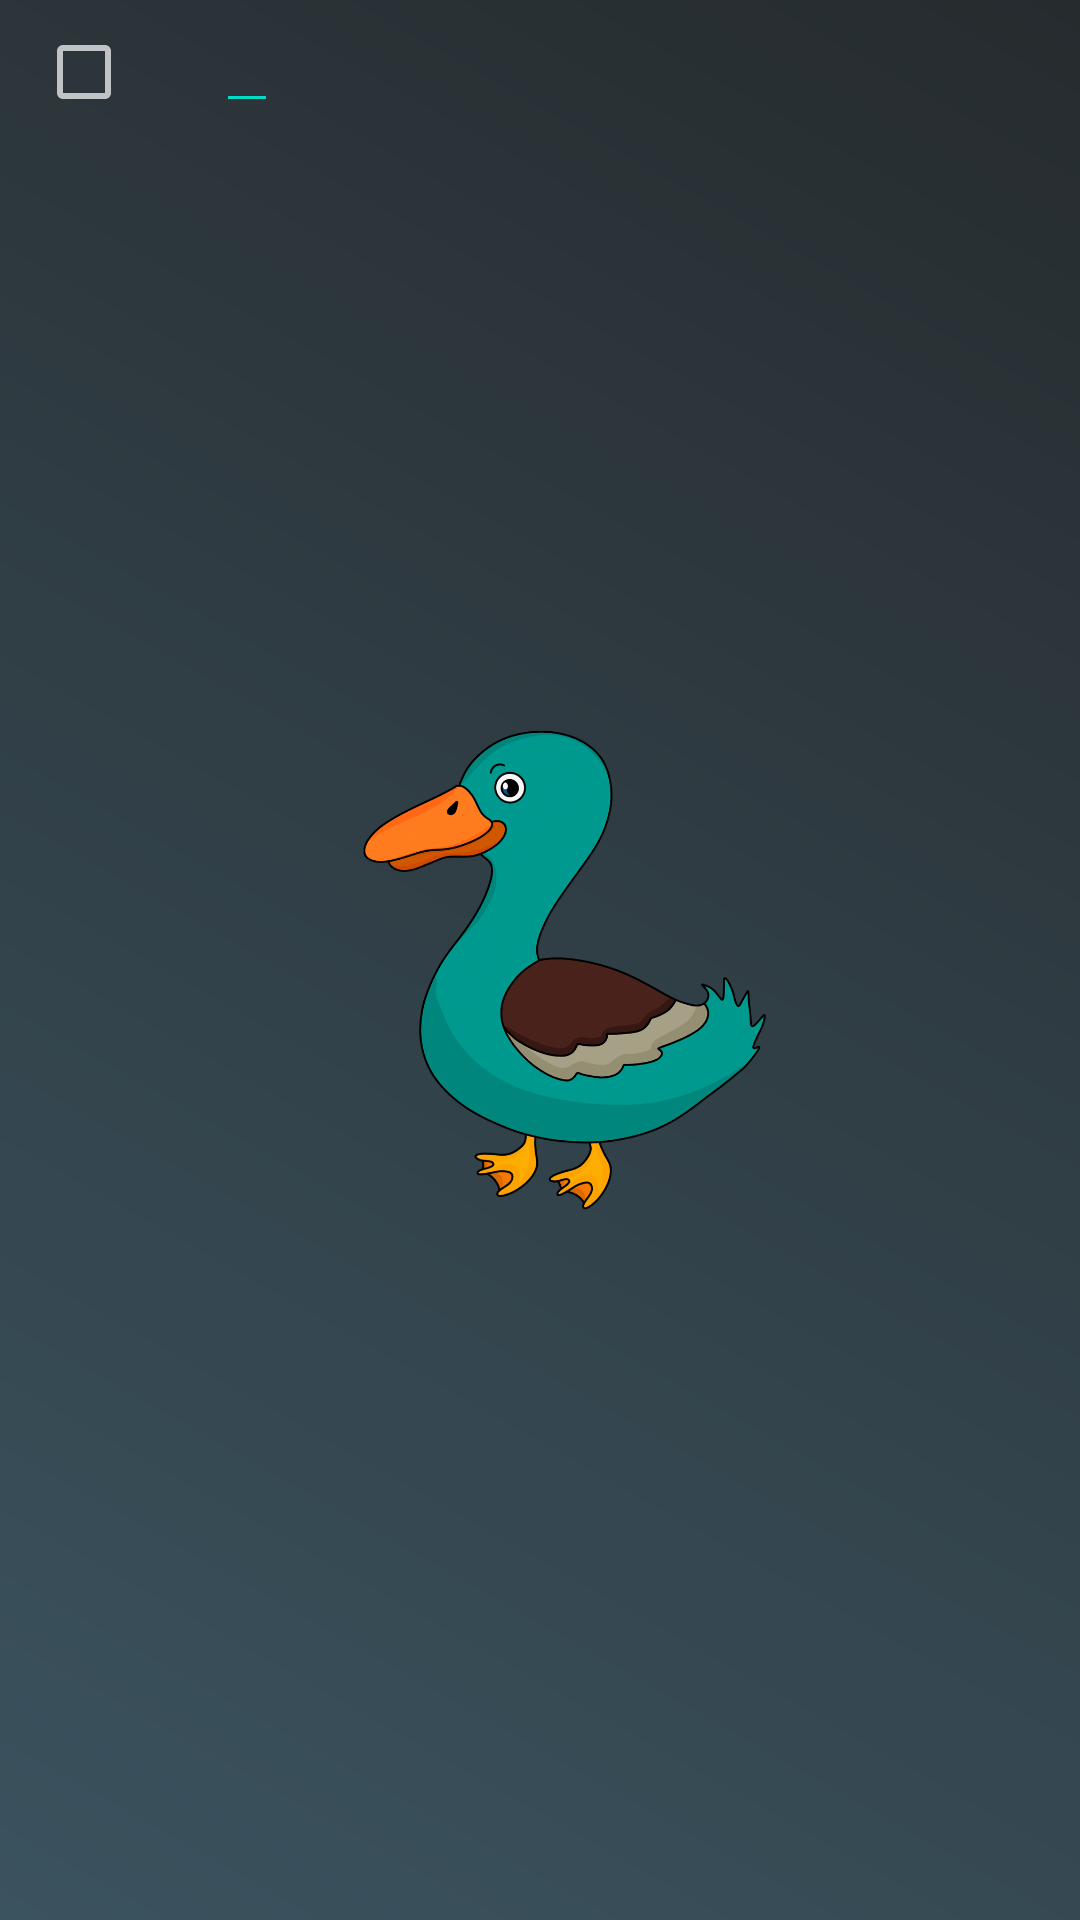

Reconstruct the res/layout file that produces this screen, plus the resources it refers to.
<!-- AndroidManifest.xml: application theme SplashTheme -->
<!-- res/layout/view_bucket_list_item.xml -->
<?xml version="1.0" encoding="utf-8"?>
<LinearLayout xmlns:android="http://schemas.android.com/apk/res/android"
    android:layout_width="match_parent"
    android:paddingStart="12dp"
    android:paddingEnd="12dp"
    android:layout_height="wrap_content">

    <CheckBox
        android:id="@+id/bucketItemCheckBox"
        android:layout_width="wrap_content"
        android:layout_height="wrap_content" />

    <EditText
        android:id="@+id/bucketItemLabel"
        android:layout_width="wrap_content"
        android:layout_height="wrap_content"
        android:layout_marginStart="12dp"
        style="@style/RomanticTextStyle"
        android:textColorHint="?android:attr/listDivider"
        android:backgroundTint="?attr/colorSecondary"
        android:textSize="16sp" />

    <View
        android:layout_width="0dp"
        android:layout_height="match_parent"
        android:layout_weight="1"/>

    <FrameLayout
        android:layout_width="wrap_content"
        android:layout_height="match_parent">

    <ImageView
        android:background="?attr/selectableItemBackgroundBorderless"
        android:id="@+id/bucketItemMore"
        android:layout_width="wrap_content"
        android:layout_height="match_parent"
        android:src="@drawable/ic_more"/>

        <ImageView
            android:background="?attr/selectableItemBackgroundBorderless"
            android:id="@+id/bucketItemCheck"
            android:layout_width="wrap_content"
            android:layout_height="match_parent"
            android:visibility="gone"
            android:src="@drawable/ic_check"/>

    </FrameLayout>
</LinearLayout>
<!-- resources referenced by this layout -->
<resources>
  <style name="RomanticTextStyle">
          <item name="android:fontFamily">@font/amatic_sc</item>
          <item name="fontFamily">@font/amatic_sc</item>
          <item name="android:textStyle">bold</item>
      </style>
  <style name="SplashTheme" parent="Theme.MaterialComponents.NoActionBar">
          <item name="android:windowBackground">@drawable/splashscreen</item>
          <item name="android:windowFullscreen">true</item>
          <item name="android:navigationBarColor">@color/colorPrimaryGray</item>
      </style>
  <!-- drawable splashscreen (drawable) -->
  <?xml version="1.0" encoding="utf-8"?>
  <layer-list xmlns:android="http://schemas.android.com/apk/res/android">
  
      <item android:drawable="@drawable/bg_gradient_splashscreen" />
  
      <item>
          <bitmap
              android:gravity="center"
              android:src="@drawable/splashscreen_duck" />
      </item>
  
  </layer-list>
  <color name="colorPrimaryGray">#3B535F</color>
  <!-- drawable bg_gradient_splashscreen (drawable) -->
  <?xml version="1.0" encoding="utf-8"?>
  <shape xmlns:android="http://schemas.android.com/apk/res/android"
      android:shape="rectangle">
  
      <gradient
          android:angle="45"
          android:endColor="#262B2E"
          android:startColor="#3B535F"
          android:type="linear" />
  
  </shape>
  <!-- drawable splashscreen_duck: png bitmap (drawable-nodpi, 90478 bytes) -->
</resources>
